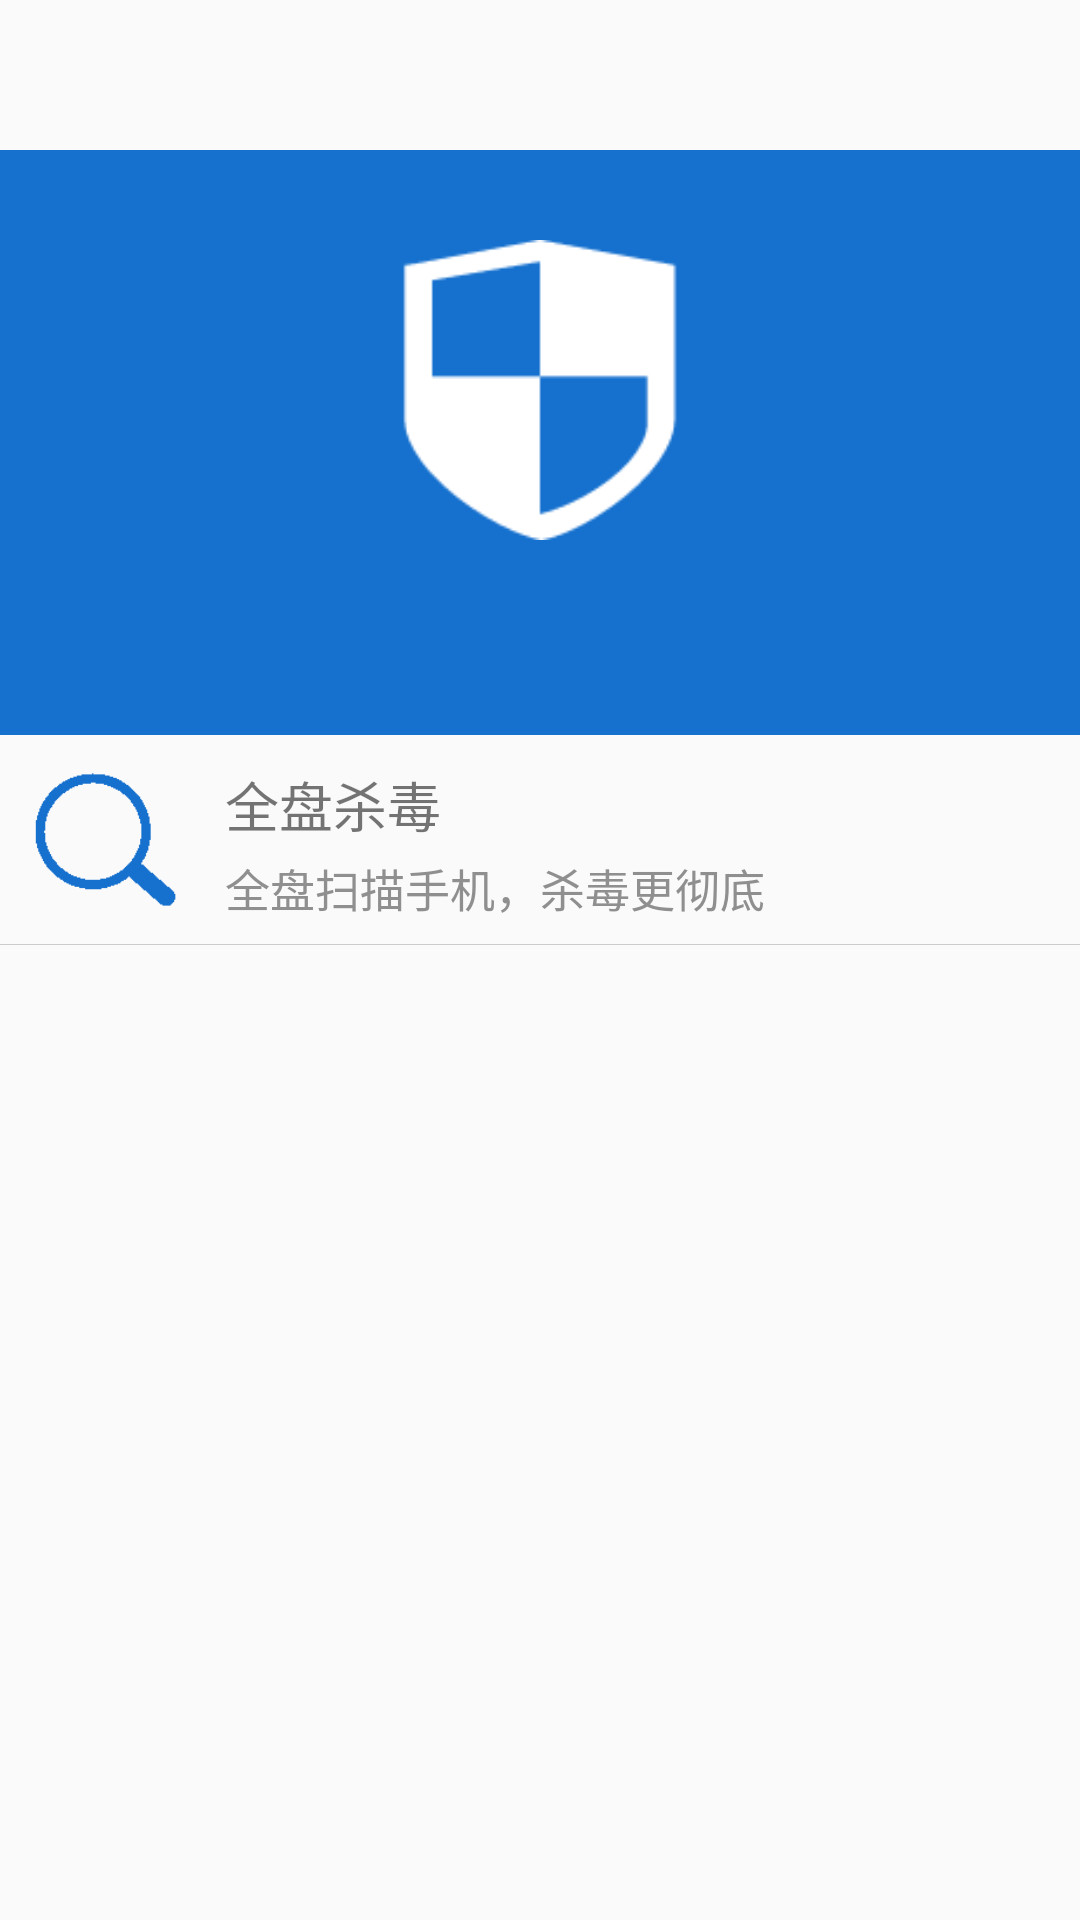

Here is an Android app screen rendered from its layout file. Give the layout XML and the strings, colors and styles it references.
<!-- AndroidManifest.xml: application theme AppTheme -->
<!-- res/layout/activity_virusscan.xml -->
<?xml version="1.0" encoding="utf-8"?>
<LinearLayout xmlns:android="http://schemas.android.com/apk/res/android"
    android:layout_width="match_parent"
    android:layout_height="match_parent"
    android:orientation="vertical">

    <include layout="@layout/titelbar" />

    <RelativeLayout
        android:layout_width="match_parent"
        android:layout_height="195dp"
        android:background="#1570ce">

        <ImageView
            android:id="@+id/imageView2"
            android:layout_width="100dp"
            android:layout_height="100dp"
            android:layout_centerHorizontal="true"
            android:layout_marginTop="30dp"
            android:background="@drawable/virusscan_icon" />

        <TextView
            android:id="@+id/tv_lastcantime"
            style="@style/textview16sp"
            android:layout_below="@+id/imageView2"
            android:layout_centerHorizontal="true"
            android:layout_marginTop="23dp"
            android:textColor="@color/white"/>
    </RelativeLayout>

    <RelativeLayout
        android:id="@+id/r1_allscanvirus"
        android:layout_width="match_parent"
        android:layout_height="70dp">

        <ImageView
            android:id="@+id/img_scan"
            android:layout_width="50dp"
            android:layout_height="50dp"
            android:layout_alignParentLeft="true"
            android:layout_centerVertical="true"
            android:layout_marginLeft="10dp"
            android:src="@drawable/saomiao" />

        <TextView
            android:layout_width="wrap_content"
            android:layout_height="wrap_content"
            android:layout_marginLeft="15dp"
            android:layout_marginRight="15dp"
            android:layout_marginTop="10dp"
            android:layout_toRightOf="@+id/img_scan"
            android:text="全盘杀毒"
            android:textSize="18sp" />

        <TextView
            android:layout_width="wrap_content"
            android:layout_height="wrap_content"
            android:layout_marginLeft="15dp"
            android:layout_marginTop="40dp"
            android:layout_toRightOf="@+id/img_scan"
            android:text="全盘扫描手机，杀毒更彻底"
            android:textSize="15sp"
            android:textColor="#8F8F8F"/>
        <View
            android:layout_width="20dp"
            android:layout_height="30dp"
            android:layout_alignParentRight="true"
            android:layout_centerVertical="true"
            android:layout_marginRight="15dp"
            android:background="@drawable/rightarrow_blue"/>
        <View
            android:layout_width="match_parent"
            android:layout_height="1.0px"
            android:layout_alignParentBottom="true"
            android:background="@color/black30"/>

    </RelativeLayout>


</LinearLayout>
<!-- res/layout/titelbar.xml (included above) -->
<?xml version="1.0" encoding="UTF-8"?>
<RelativeLayout xmlns:android="http://schemas.android.com/apk/res/android"
    android:id="@+id/r1_tielbar"
    android:layout_width="match_parent"
    android:layout_height="50dp">

    <TextView
        android:id="@+id/tv_title"
        android:layout_width="wrap_content"
        android:layout_height="wrap_content"
        android:layout_centerInParent="true"
        android:textColor="@color/white"
        android:textSize="20sp" />

    <ImageView
        android:id="@+id/imgv_letfbtn"
        android:layout_width="30dp"
        android:layout_height="30dp"
        android:layout_alignParentLeft="true"
        android:layout_centerVertical="true"
        android:layout_marginLeft="10dp" />

    <ImageView
        android:layout_width="30dp"
        android:layout_height="30dp"
        android:layout_alignParentRight="true"
        android:layout_centerVertical="true"
        android:layout_marginRight="10dp" />

</RelativeLayout>
<!-- resources referenced by this layout -->
<resources>
  <color name="black30">#30000000</color>
  <color name="white">#ffffff</color>
  <!-- drawable saomiao: png bitmap (drawable, 16129 bytes) -->
  <!-- drawable virusscan_icon: png bitmap (drawable, 2142 bytes) -->
  <style name="textview16sp" parent="wrapcontent">
          <item name="android:textSize">16sp</item>
          <item name="android:gravity">center_vertical</item>
      </style>
  <style name="AppTheme" parent="Theme.AppCompat.Light.DarkActionBar">
          
          <item name="colorPrimary">@color/colorPrimary</item>
          <item name="colorPrimaryDark">@color/colorPrimaryDark</item>
          <item name="colorAccent">@color/colorAccent</item>
      </style>
  <style name="wrapcontent">
          <item name="android:layout_width">wrap_content</item>
          <item name="android:layout_height">wrap_content</item>
      </style>
  <color name="colorPrimary">#3F51B5</color>
  <color name="colorPrimaryDark">#303F9F</color>
  <color name="colorAccent">#2684DC</color>
</resources>
